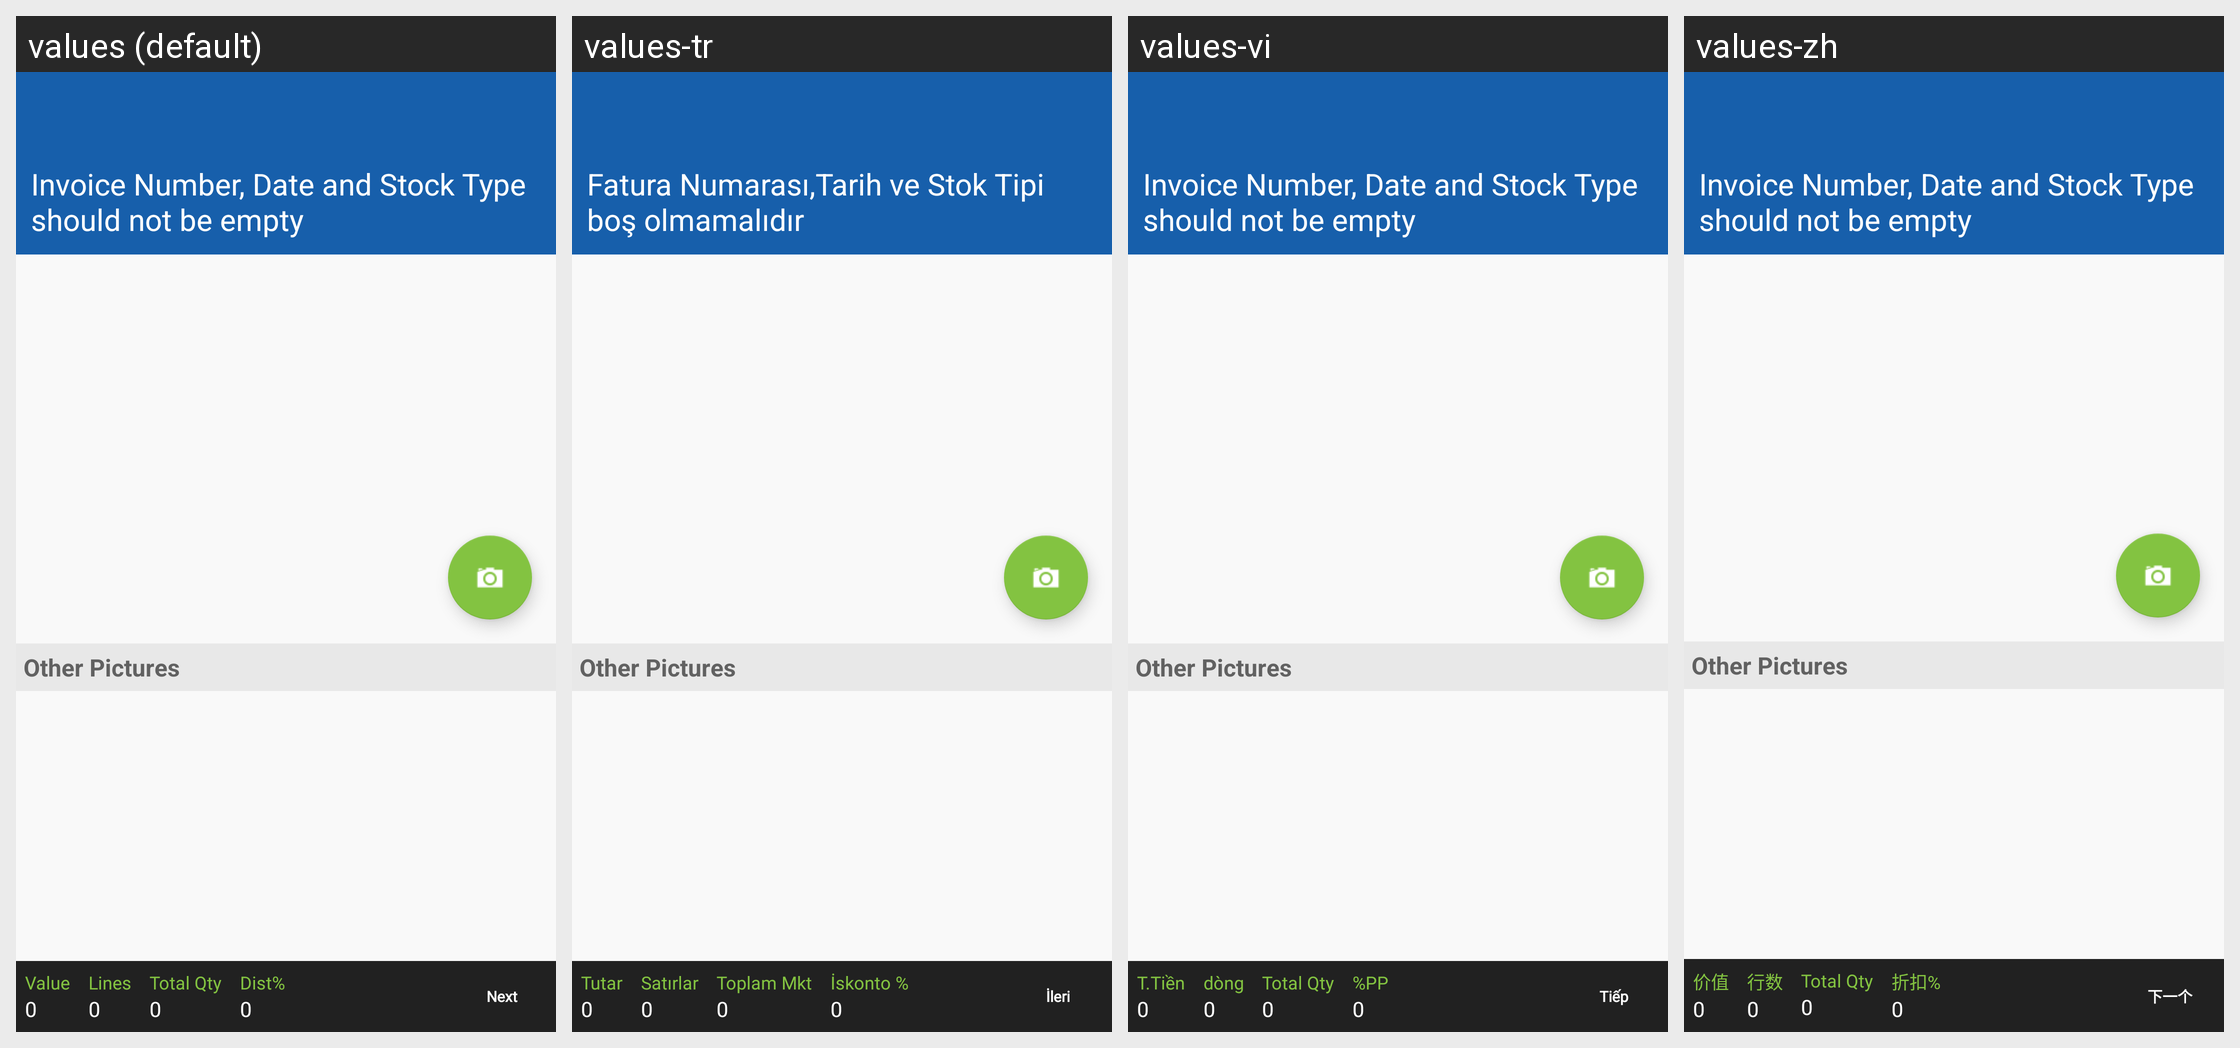

The same Android screen rendered under several of its app's locales, left to right. List the strings drawn on it with the default value and each locale's translation.
Android screen res/layout/activity_drag_drop_picture.xml rendered under 4 locales, left to right: values (default), values-tr, values-vi, values-zh. Device: Nexus 5 (rendered at 1080×1920; each locale shown at half size, 540×960, under a caption strip naming it); theme MVPTheme.Blue.
Other locales in the repository, not shown: values-ar, values-es, values-fr, values-in, values-lo, values-th.
Strings drawn on this screen, with the default value and each locale's value (text and hints the layout hard-codes, and strings that could not be matched under every locale, appear in the picture but are not listed):

manual_stock_apply_header_validation
  values: Invoice Number, Date and Stock Type should not be empty
  values-tr: Fatura Numarası,Tarih ve Stok Tipi boş olmamalıdır
  values-vi: Invoice Number, Date and Stock Type should not be empty
  values-zh: Invoice Number, Date and Stock Type should not be empty

order_volume
  values: Value
  values-tr: Tutar
  values-vi: T.Tiền
  values-zh: 价值

zero
  values: 0
  values-tr: 0  [not translated; the default value is used]
  values-vi: 0  [not translated; the default value is used]
  values-zh: 0  [not translated; the default value is used]

lines
  values: Lines
  values-tr: Satırlar
  values-vi: dòng
  values-zh: 行数

total_qty
  values: Total Qty
  values-tr: Toplam Mkt
  values-vi: Total Qty
  values-zh: Total Qty

disc
  values: Dist%
  values-tr: İskonto %
  values-vi: %PP
  values-zh: 折扣%

next
  values: Next
  values-tr: İleri
  values-vi: Tiếp
  values-zh: 下一个
